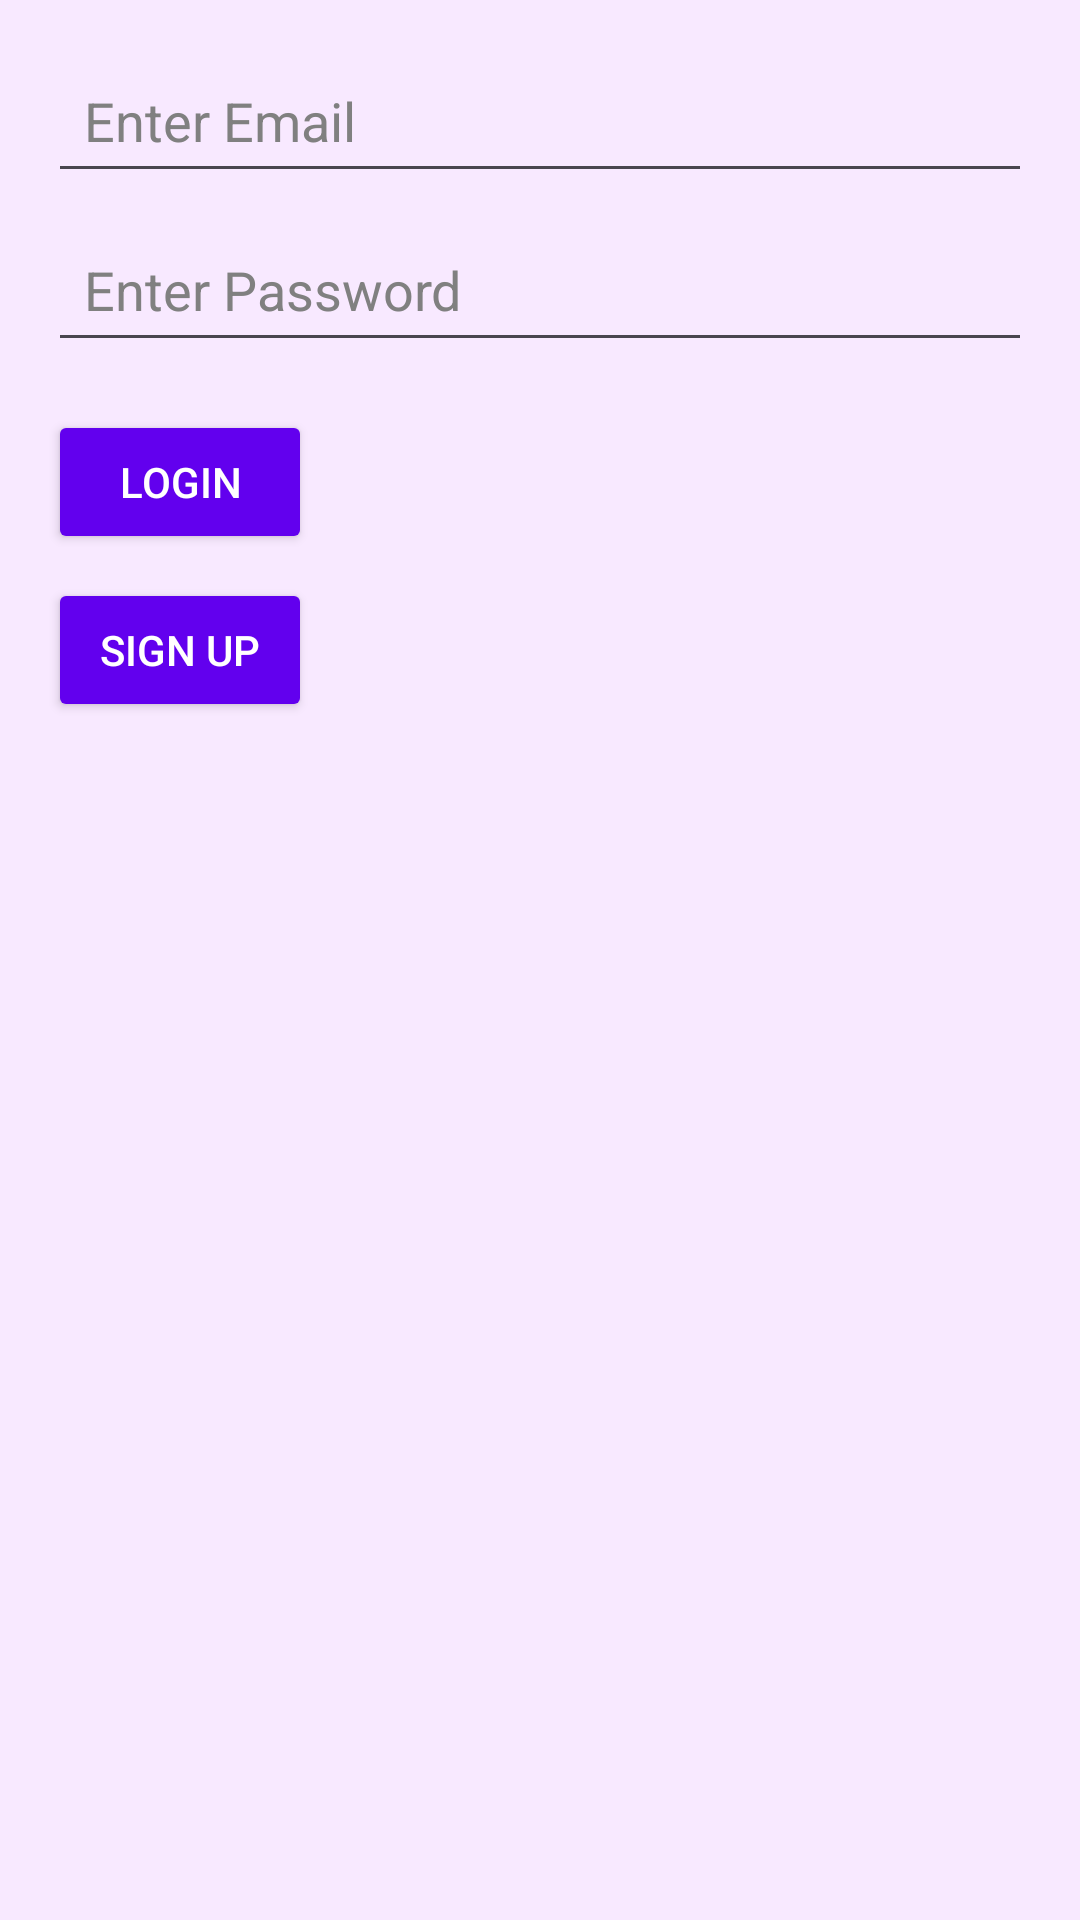

The Android layout XML behind this screen, and the referenced resources:
<!-- AndroidManifest.xml: application theme Theme.GroceryManager -->
<!-- res/layout/activity_main.xml -->
<?xml version="1.0" encoding="utf-8"?>
<LinearLayout
    xmlns:android="http://schemas.android.com/apk/res/android"
    android:layout_width="match_parent"
    android:layout_height="match_parent"
    android:orientation="vertical"
    android:padding="16dp"
    android:gravity="start"
    android:background="@color/background_light_purple">

    <EditText
        android:id="@+id/editTextEmail"
        android:layout_width="match_parent"
        android:layout_height="wrap_content"
        android:hint="@string/enter_email"
        android:textColorHint="@color/gray"
        android:inputType="textEmailAddress"
        android:textColor="@color/black"
        android:padding="12dp"
        android:layout_marginBottom="8dp" />

    <EditText
        android:id="@+id/editTextPassword"
        android:layout_width="match_parent"
        android:layout_height="wrap_content"
        android:hint="@string/enter_password"
        android:textColor="@color/black"
        android:textColorHint="@color/gray"
        android:inputType="textPassword"
        android:padding="12dp"
        android:layout_marginBottom="16dp" />

    <Button
        android:id="@+id/buttonLogin"
        android:layout_width="wrap_content"
        android:layout_height="wrap_content"
        android:text="@string/login"
        android:padding="12dp"
        android:backgroundTint="@color/button_purple"
        android:textColor="@color/button_text_white"
        android:layout_marginBottom="8dp"
        android:layout_gravity="start" />

    <Button
        android:id="@+id/buttonSignUp"
        android:layout_width="wrap_content"
        android:layout_height="wrap_content"
        android:text="@string/sign_up"
        android:padding="12dp"
        android:backgroundTint="@color/button_purple"
        android:textColor="@color/button_text_white"
        android:layout_gravity="start" />

</LinearLayout>
<!-- resources referenced by this layout -->
<resources>
  <color name="background_light_purple">#F8E9FF</color>
  <color name="black">#FF000000</color>
  <color name="button_purple">#6200EE</color>
  <color name="button_text_white">#FFFFFF</color>
  <color name="gray">#808080</color>
  <string name="enter_email">Enter Email</string>
  <string name="enter_password">Enter Password</string>
  <string name="login">Login</string>
  <string name="sign_up">Sign Up</string>
  <style name="Theme.GroceryManager" parent="Base.Theme.GroceryManager" />
  <style name="Base.Theme.GroceryManager" parent="Theme.Material3.DayNight.NoActionBar">
          
          
      </style>
</resources>
